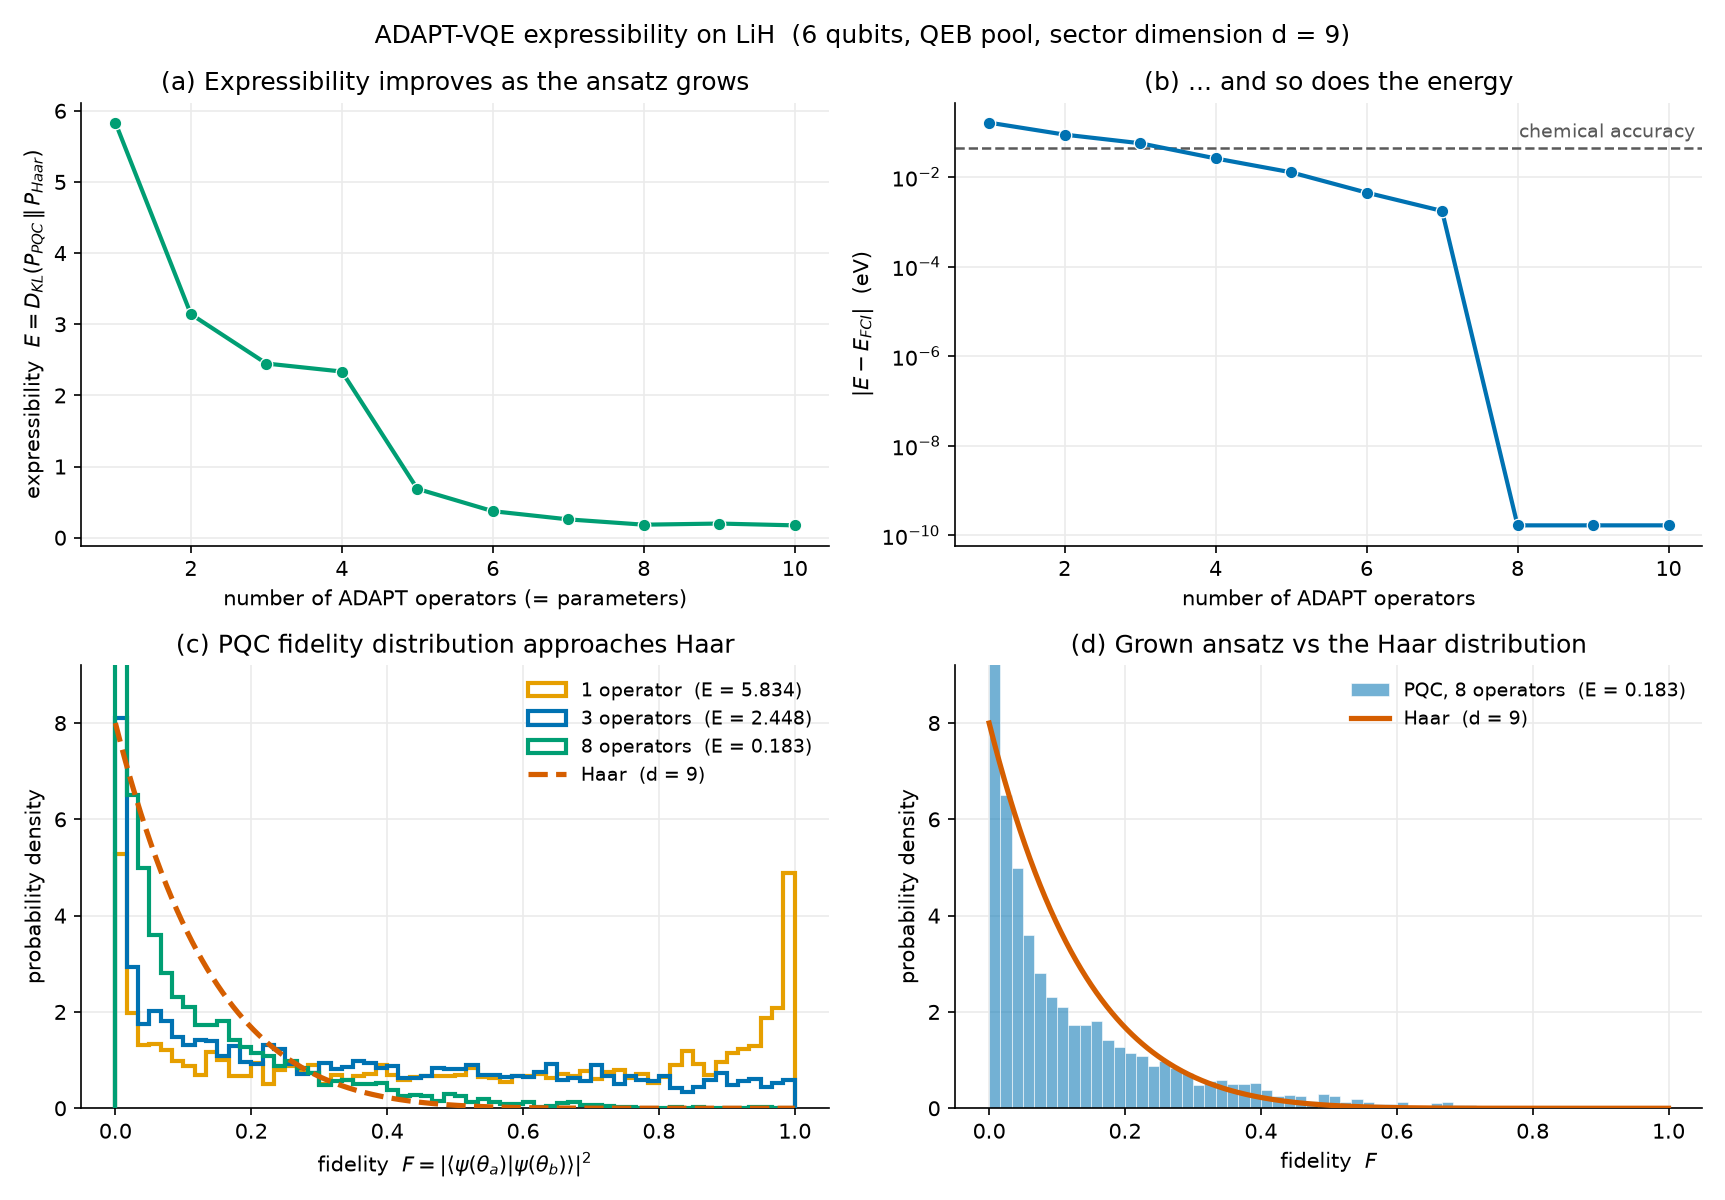

Source data for this figure (header and first rows):
step, num_parameters, expressibility, energy, operator
1, 1, 5.834, -187.3, QD(0,3->2,5)
2, 2, 3.142, -187.3, QD(1,4->2,5)
3, 3, 2.448, -187.4, QD(0,4->2,5)
4, 4, 2.336, -187.4, QD(1,3->2,5)
5, 5, 0.6871, -187.4, QS(0->2)
6, 6, 0.3731, -187.4, QS(3->5)
7, 7, 0.2578, -187.4, QS(4->5)
8, 8, 0.1834, -187.4, QS(1->2)
9, 9, 0.1992, -187.4, QS(3->5)
10, 10, 0.1738, -187.4, QS(3->5)
